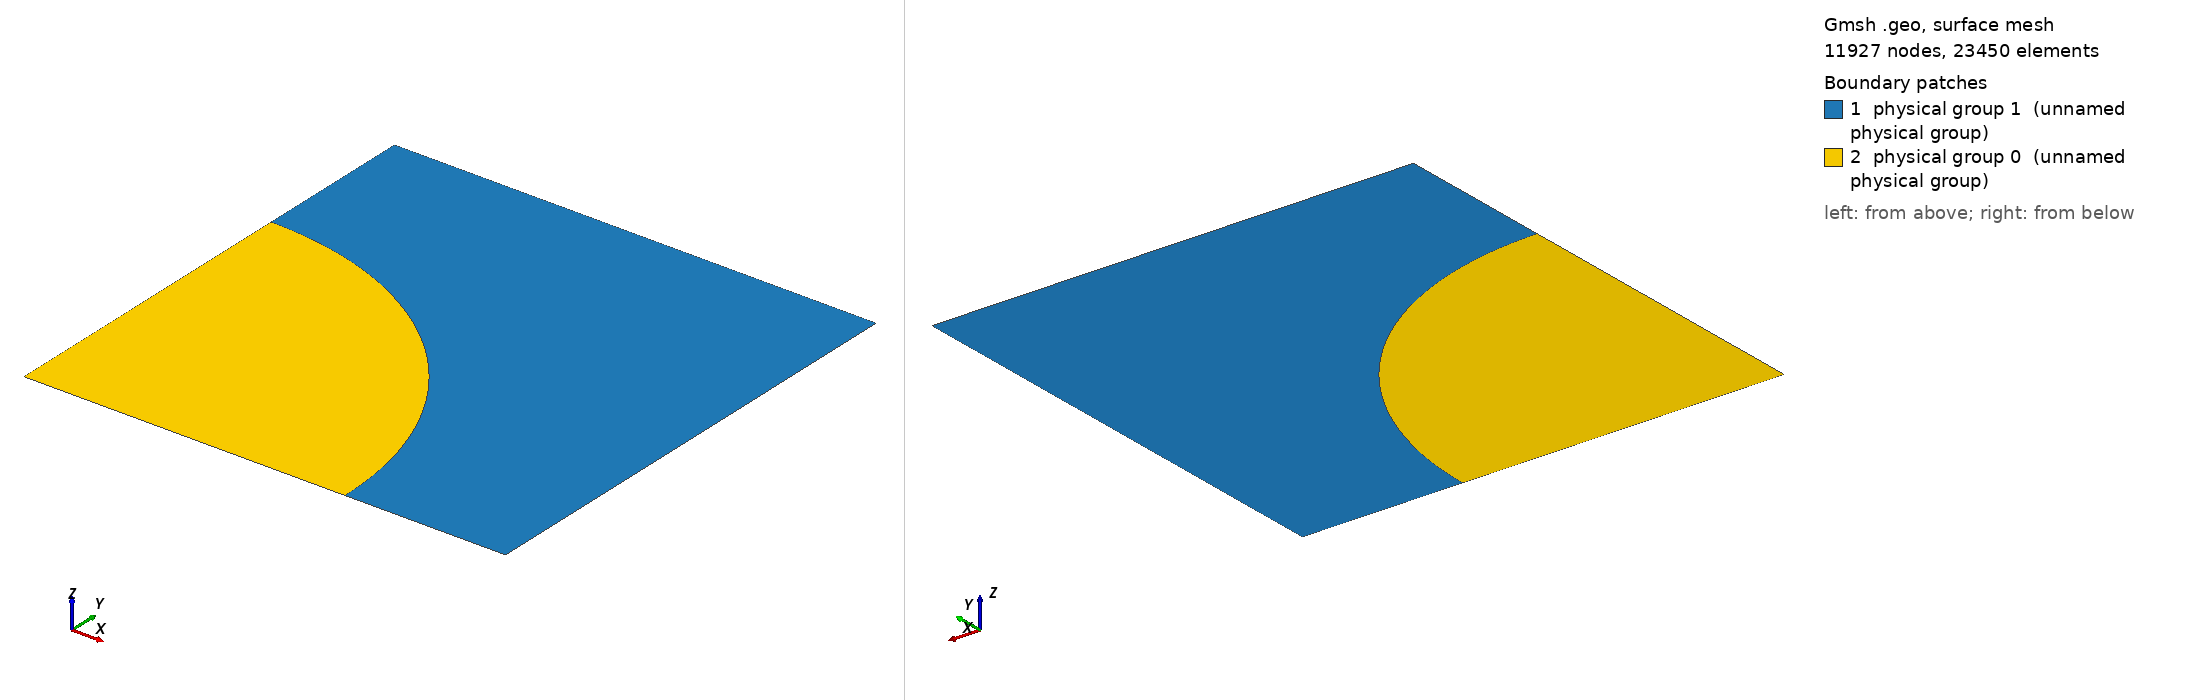

Gmsh geometry script, surface-meshed: 11927 nodes, 23450 surface elements. Boundary patches (legend numbers): 1 physical group 1 (unnamed physical group), 2 physical group 0 (unnamed physical group). Left view from above one corner, right view from below the opposite corner. Legend entries are the model's physical surfaces. The drawing asked Gmsh for element sizes between 1% and 20% of the model's largest extent; the script's own settings can give other sizes.

=== geometry.geo (drawn) ===
fine = 0.006;
coarse = fine;

a = 1.0;
b = 1.5;

Point(1) = {a, 0.0, 0.0, fine};
Point(2) = {b, 0.0, 0.0, fine};
Point(3) = {b, b, 0.0, fine};
Point(4) = {0.0, b, 0.0, fine};
Point(5) = {0.0, a, 0.0, fine};
Point(6) = {0.0, 0.0, 0.0, fine};

Line(12) = {1,2};
Line(23) = {2,3};
Line(34) = {3,4};
Line(45) = {4,5};

Line(16) = {1,6};
Line(65) = {6,5};

Circle(561) = {5,6,1};

Line Loop(1) = {12,23,34,45,561};
Line Loop(2) = {561,16,65};

Plane Surface(1) = 1;
Plane Surface(2) = 2;

Physical Line(1) = {561};
Physical Surface(0) = {2};
Physical Surface(1) = {1};
